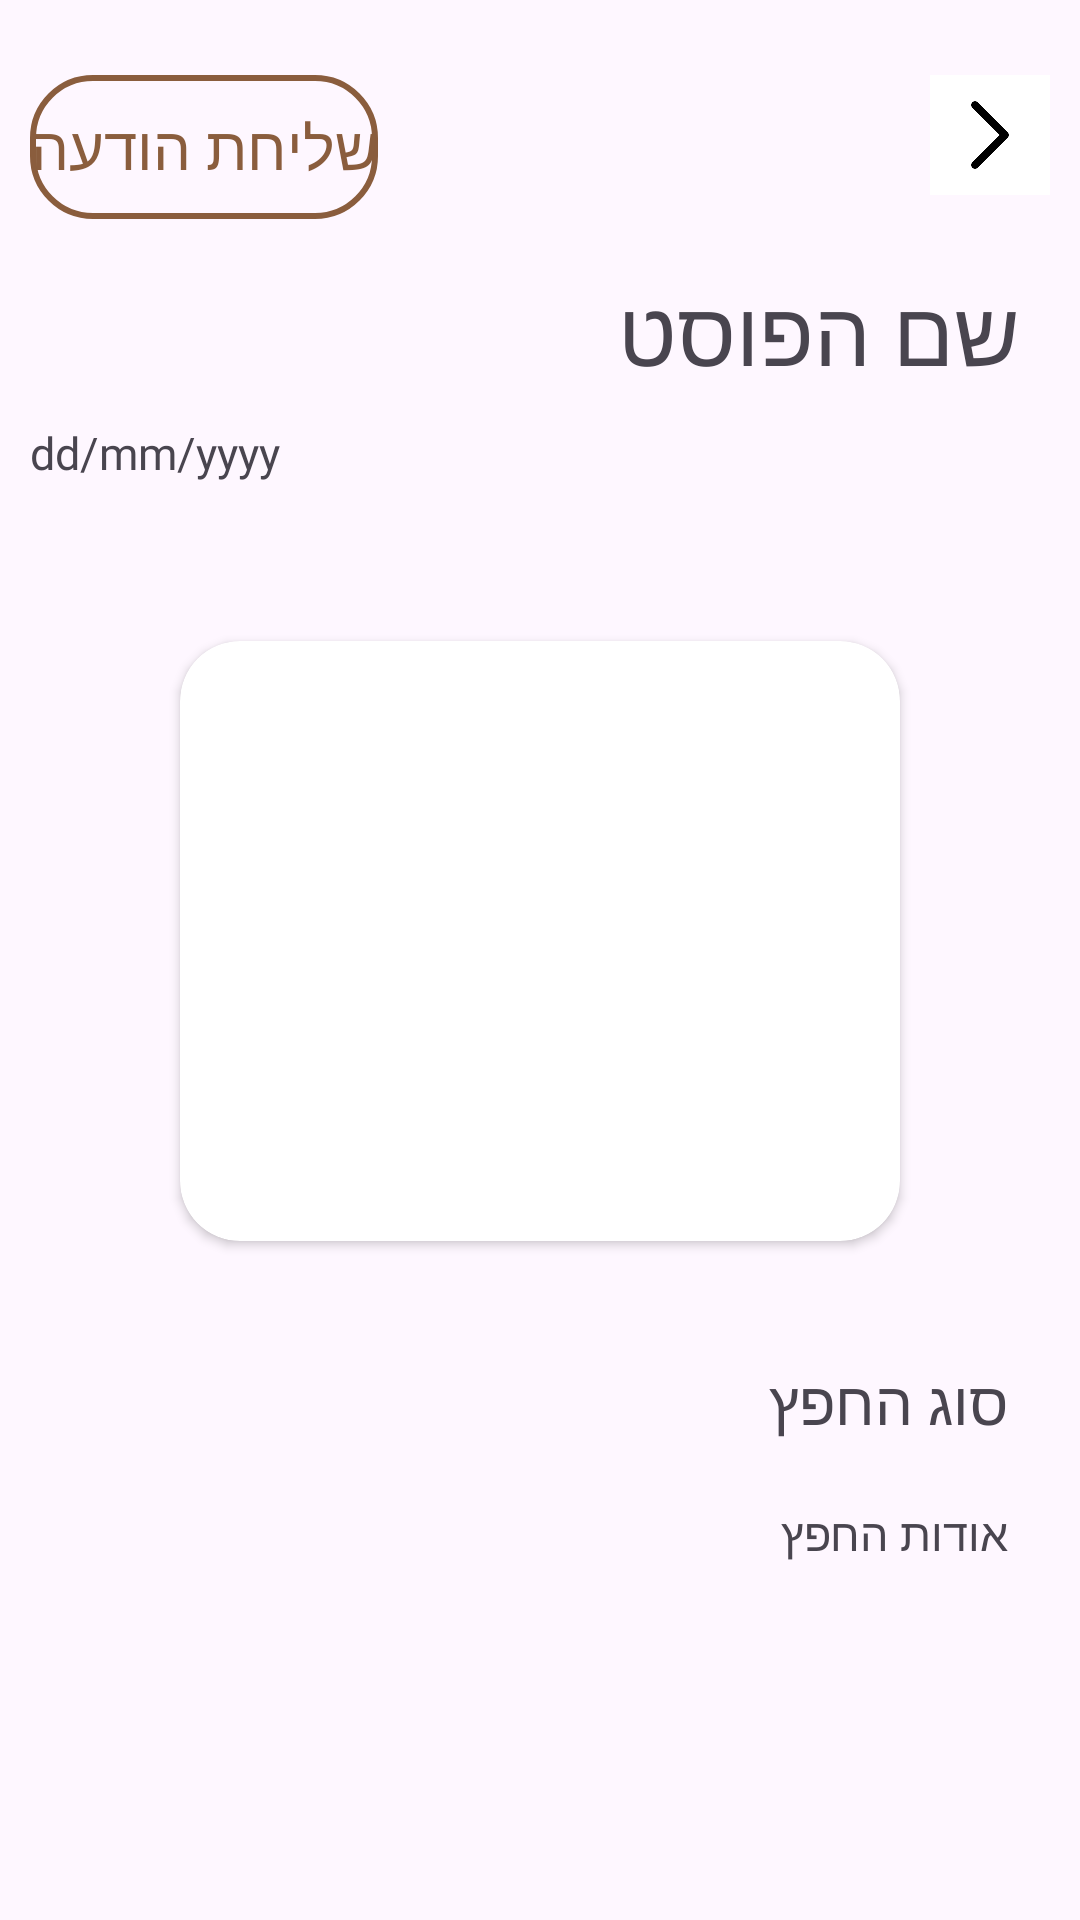

Here is an Android app screen rendered from its layout file. Give the layout XML and the strings, colors and styles it references.
<!-- AndroidManifest.xml: application theme Theme.Prealpha -->
<!-- res/layout/fragment_detailed_post.xml -->
<?xml version="1.0" encoding="utf-8"?>
<FrameLayout xmlns:android="http://schemas.android.com/apk/res/android"
    xmlns:tools="http://schemas.android.com/tools"
    android:layout_width="match_parent"
    android:layout_height="match_parent"
    xmlns:app="http://schemas.android.com/apk/res-auto"
    tools:context="com.example.pre_alpha.main.DetailedPostFragment">
    <ImageView
        android:id="@+id/return_back"
        android:layout_width="40dp"
        android:layout_height="40dp"
        android:src="@drawable/arrow_back"
        android:layout_gravity="right"
        android:layout_marginTop="25dp"
        android:layout_marginEnd="10dp"/>
    <Button
        android:layout_width="wrap_content"
        android:layout_height="wrap_content"
        android:layout_gravity="left"
        android:gravity="center"
        android:text="שליחת הודעה"
        android:textSize="20sp"
        android:layout_marginHorizontal="10dp"
        android:layout_marginTop="25dp"
        android:layout_marginStart="10dp"
        android:id="@+id/send_message"
        android:textColor="@color/brown"
        android:fontFamily="@font/rubik_medium"
        android:background="@drawable/custom_button2"
        app:backgroundTint="@null"
        />
    <LinearLayout
        android:layout_marginTop="50dp"
        android:layout_width="match_parent"
        android:layout_height="match_parent"
        android:orientation="vertical">
        <TextView
            android:id="@+id/post_name"
            android:layout_width="wrap_content"
            android:layout_height="wrap_content"
            android:fontFamily="@font/rubik_medium"
            android:layout_gravity="right"
            android:textSize="30sp"
            android:layout_marginTop="40dp"
            android:layout_marginEnd="20dp"
            android:text="שם הפוסט" />
        <TextView
            android:id="@+id/post_date"
            android:layout_width="wrap_content"
            android:layout_height="wrap_content"
            android:layout_marginEnd="20dp"
            android:layout_marginStart="10dp"
            android:layout_marginTop="10dp"
            android:layout_gravity="left"
            android:text="dd/mm/yyyy"
            android:textSize="15sp"
            android:fontFamily="@font/rubik_regular" />
        <TextView
            android:id="@+id/post_address"
            android:layout_width="match_parent"
            android:layout_marginEnd="10dp"
            android:layout_height="wrap_content"
            android:layout_marginTop="5dp"
            android:textSize="17sp"
            android:layout_gravity="center"
            android:gravity="right"
            android:text=""
            android:fontFamily="@font/rubik_medium_italic" />
        <androidx.cardview.widget.CardView
            android:layout_width="wrap_content"
            android:layout_height="wrap_content"
            app:cardCornerRadius="20dp"
            android:layout_marginTop="25dp"
            android:layout_gravity="center">
            <com.google.android.material.imageview.ShapeableImageView
                android:id="@+id/post_image"
                android:layout_width="240dp"
                android:layout_height="200dp"
                android:scaleType="centerCrop"
                android:layout_gravity="center_horizontal"
                android:src="@drawable/default_image" />
        </androidx.cardview.widget.CardView>
        <TextView
            android:id="@+id/post_item"
            android:layout_width="wrap_content"
            android:layout_height="wrap_content"
            android:fontFamily="@font/rubik_medium"
            android:layout_gravity="right"
            android:textSize="20sp"
            android:layout_marginTop="40dp"
            android:layout_marginEnd="24dp"
            android:text="סוג החפץ" />
        <TextView
            android:id="@+id/post_about"
            android:layout_width="370dp"
            android:layout_height="wrap_content"
            android:fontFamily="@font/rubik_regular"
            android:layout_gravity="right"
            android:textSize="15sp"
            android:layout_marginTop="20dp"
            android:layout_marginEnd="24dp"
            android:text="אודות החפץ" />
    </LinearLayout>


</FrameLayout>
<!-- resources referenced by this layout -->
<resources>
  <color name="brown">#8A5D3D</color>
  <!-- drawable arrow_back: png bitmap (drawable, 5031 bytes) -->
  <!-- drawable custom_button2 (drawable) -->
  <?xml version="1.0" encoding="utf-8"?>
  
  <shape xmlns:android="http://schemas.android.com/apk/res/android">
      <stroke android:color="@color/brown" android:width="2dp"/>
      <corners android:radius="20dp"/>
  </shape>
  <style name="Theme.Prealpha" parent="Base.Theme.Prealpha" />
  <style name="Base.Theme.Prealpha" parent="Theme.MaterialComponents.Light">
          
      </style>
</resources>
